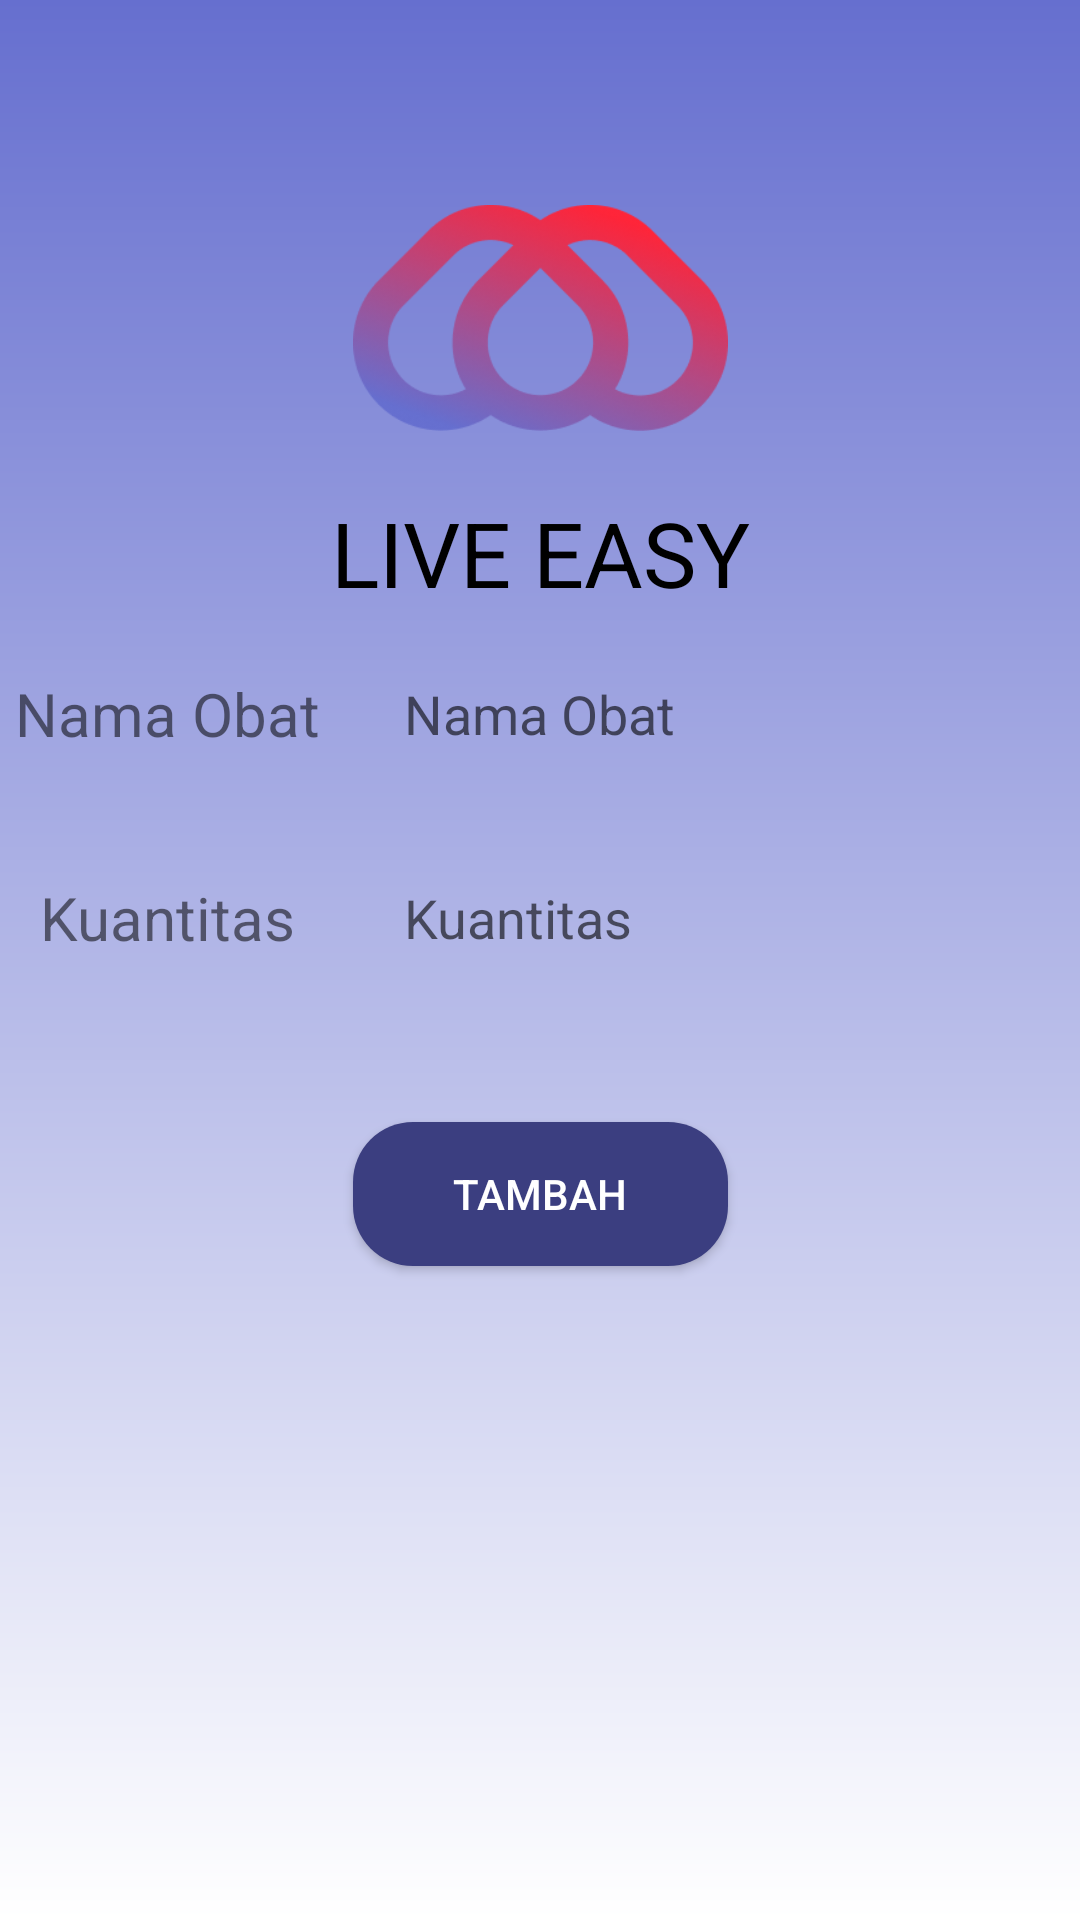

This screen was rendered from an Android layout file. Write that file and the resources it references.
<!-- AndroidManifest.xml: application theme Theme.ProyekTA -->
<!-- res/layout/activity_tambah_obat.xml -->
<?xml version="1.0" encoding="utf-8"?>
<androidx.constraintlayout.widget.ConstraintLayout xmlns:android="http://schemas.android.com/apk/res/android"
    xmlns:app="http://schemas.android.com/apk/res-auto"
    xmlns:tools="http://schemas.android.com/tools"
    android:id="@+id/linearLayout4"
    android:layout_width="match_parent"
    android:layout_height="match_parent"
    android:background="@drawable/bg_background">

    <ImageView
        android:id="@+id/imageView4"
        android:layout_width="125dp"
        android:layout_height="116dp"
        android:layout_marginTop="48dp"
        app:layout_constraintEnd_toEndOf="parent"
        app:layout_constraintStart_toStartOf="parent"
        app:layout_constraintTop_toTopOf="parent"
        app:srcCompat="@drawable/live_easy_logo" />

    <TextView
        android:id="@+id/textView12"
        android:layout_width="wrap_content"
        android:layout_height="wrap_content"
        android:text="LIVE EASY"
        android:textColor="@color/black"
        android:textSize="30sp"
        app:layout_constraintEnd_toEndOf="@+id/imageView4"
        app:layout_constraintStart_toStartOf="@+id/imageView4"
        app:layout_constraintTop_toBottomOf="@+id/imageView4" />

    <TextView
        android:id="@+id/textView13"
        android:layout_width="wrap_content"
        android:layout_height="wrap_content"
        android:layout_marginTop="20dp"
        android:layout_marginEnd="140dp"
        android:text="Nama Obat"
        android:textSize="20sp"
        app:layout_constraintEnd_toEndOf="@+id/textView12"
        app:layout_constraintHorizontal_bias="0.589"
        app:layout_constraintStart_toStartOf="parent"
        app:layout_constraintTop_toBottomOf="@+id/textView12" />

    <TextView
        android:id="@+id/textView14"
        android:layout_width="wrap_content"
        android:layout_height="wrap_content"
        android:layout_marginTop="41dp"
        android:text="Kuantitas"
        android:textSize="20sp"
        app:layout_constraintEnd_toEndOf="@+id/textView13"
        app:layout_constraintStart_toStartOf="@+id/textView13"
        app:layout_constraintTop_toBottomOf="@+id/textView13" />

    <EditText
        android:id="@+id/id_tambah_nama_obat"
        android:layout_width="wrap_content"
        android:layout_height="wrap_content"
        android:layout_marginStart="20dp"
        android:background="@drawable/bg_input"
        android:ems="10"
        android:hint="Nama Obat"
        android:inputType="textPersonName"
        android:padding="8dp"
        app:layout_constraintBottom_toBottomOf="@+id/textView13"
        app:layout_constraintStart_toEndOf="@+id/textView13"
        app:layout_constraintTop_toTopOf="@+id/textView13"
        tools:ignore="TouchTargetSizeCheck" />

    <EditText
        android:id="@+id/id_tambah_kuantitas"
        android:layout_width="wrap_content"
        android:layout_height="wrap_content"
        android:background="@drawable/bg_input"
        android:ems="10"
        android:hint="Kuantitas"
        android:inputType="textPersonName"
        android:padding="8dp"
        app:layout_constraintBottom_toBottomOf="@+id/textView14"
        app:layout_constraintStart_toStartOf="@+id/id_tambah_nama_obat"
        app:layout_constraintTop_toTopOf="@+id/textView14"
        tools:ignore="TouchTargetSizeCheck" />

    <Button
        android:id="@+id/id_bt_tambah_obat"
        android:layout_width="125dp"
        android:layout_height="wrap_content"
        android:layout_marginTop="48dp"
        android:background="@drawable/bg_button"
        android:text="Tambah"
        android:textColor="@color/white"
        app:layout_constraintEnd_toEndOf="@+id/imageView4"
        app:layout_constraintStart_toStartOf="@+id/imageView4"
        app:layout_constraintTop_toBottomOf="@+id/id_tambah_kuantitas" />
</androidx.constraintlayout.widget.ConstraintLayout>
<!-- resources referenced by this layout -->
<resources>
  <color name="black">#FF000000</color>
  <color name="white">#FFFFFFFF</color>
  <!-- drawable bg_background (drawable) -->
  <?xml version="1.0" encoding="utf-8"?>
  <shape xmlns:android="http://schemas.android.com/apk/res/android">
      <gradient android:startColor="@color/ungu" android:endColor="@color/white" android:angle="270"/>
  </shape>
  <!-- drawable bg_button (drawable) -->
  <?xml version="1.0" encoding="utf-8"?>
  <shape xmlns:android="http://schemas.android.com/apk/res/android">
      <solid android:color="@color/ungu_tua" />
      <corners android:radius="20dp" />
  </shape>
  <!-- drawable live_easy_logo: png bitmap (drawable, 36244 bytes) -->
  <style name="Theme.ProyekTA" parent="Theme.AppCompat.DayNight.NoActionBar">
          
          <item name="colorPrimary">@color/purple_500</item>
          <item name="colorPrimaryVariant">@color/purple_700</item>
          <item name="colorOnPrimary">@color/white</item>
          
          <item name="colorSecondary">@color/teal_200</item>
          <item name="colorSecondaryVariant">@color/teal_700</item>
          <item name="colorOnSecondary">@color/black</item>
          
          <item name="android:statusBarColor" tools:targetApi="l">?attr/colorPrimaryVariant</item>
          
      </style>
  <color name="ungu">#666FCF</color>
  <color name="ungu_tua">#3B3E80</color>
  <color name="purple_500">#FF6200EE</color>
  <color name="purple_700">#FF3700B3</color>
  <color name="teal_200">#FF03DAC5</color>
  <color name="teal_700">#FF018786</color>
</resources>
